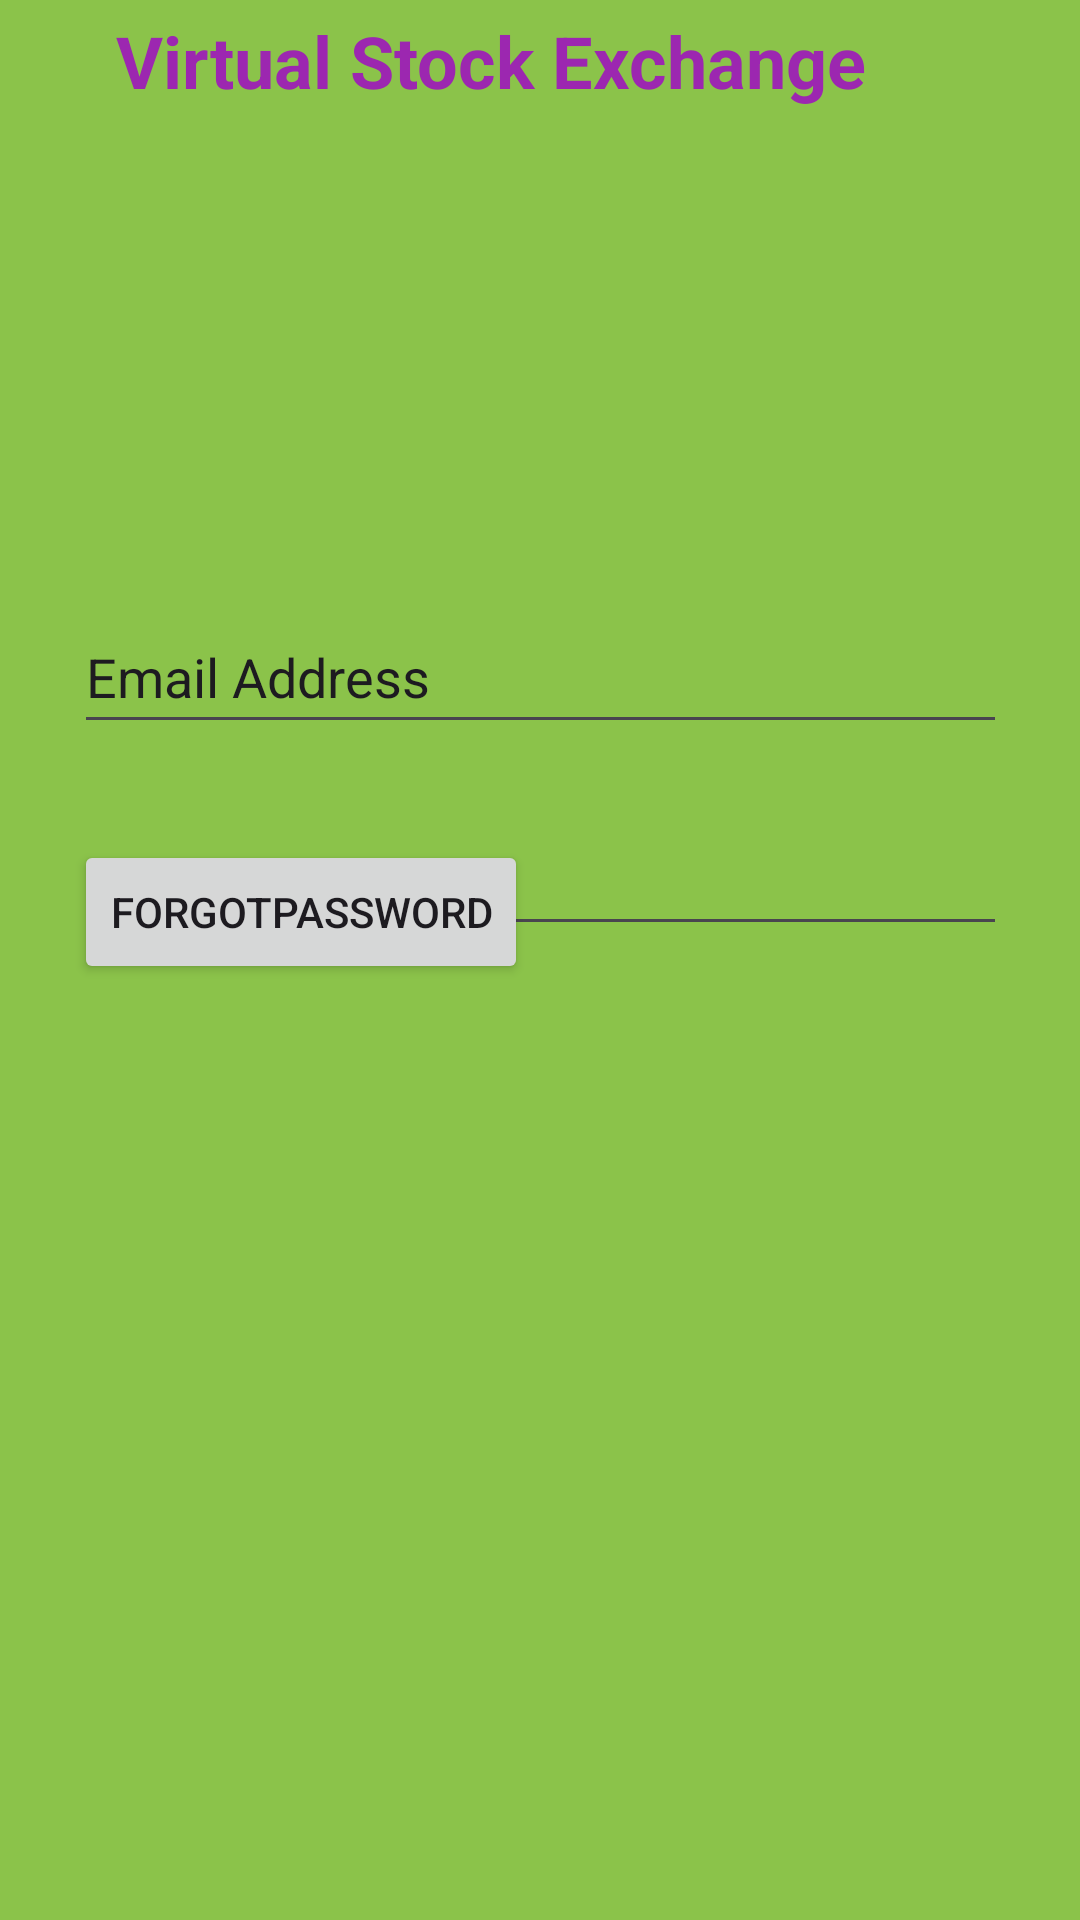

The Android layout XML behind this screen, and the referenced resources:
<!-- AndroidManifest.xml: application theme Theme.VSEFrontEndApplication -->
<!-- res/layout/activity_main.xml -->
<?xml version="1.0" encoding="utf-8"?>
<androidx.constraintlayout.widget.ConstraintLayout xmlns:android="http://schemas.android.com/apk/res/android"
    xmlns:app="http://schemas.android.com/apk/res-auto"
    xmlns:tools="http://schemas.android.com/tools"
    android:id="@+id/main"
    android:layout_width="match_parent"
    android:layout_height="match_parent"
    android:background="#8BC34A"
    tools:context=".MainActivity">

    <EditText
        android:id="@+id/loginEmailAddress"
        android:layout_width="311dp"
        android:layout_height="48dp"
        android:layout_marginTop="200dp"
        android:ems="10"
        android:inputType="textEmailAddress"
        android:text="Email Address"
        app:layout_constraintEnd_toEndOf="parent"
        app:layout_constraintStart_toStartOf="parent"
        app:layout_constraintTop_toTopOf="parent" />

    <EditText
        android:id="@+id/loginPassword"
        android:layout_width="311dp"
        android:layout_height="48dp"
        android:ems="10"
        android:inputType="textPassword"
        android:text="Password"
        app:layout_constraintBottom_toBottomOf="parent"
        app:layout_constraintEnd_toEndOf="@+id/loginEmailAddress"
        app:layout_constraintHorizontal_bias="0.0"
        app:layout_constraintStart_toStartOf="@+id/loginEmailAddress"
        app:layout_constraintTop_toBottomOf="@+id/loginEmailAddress"
        app:layout_constraintVertical_bias="0.056" />

    <Button
        android:id="@+id/loginbutton"
        android:layout_width="wrap_content"
        android:layout_height="wrap_content"


        android:text="login"

        app:layout_constraintBottom_toBottomOf="@+id/button2"

        app:layout_constraintHorizontal_bias="0.0"

        app:layout_constraintStart_toStartOf="@+id/loginPassword"

        app:layout_constraintTop_toBottomOf="@+id/loginPassword"
        app:layout_constraintVertical_bias="0.0" />

    <Button
        android:id="@+id/button2"
        android:layout_width="wrap_content"
        android:layout_height="wrap_content"

        android:layout_marginEnd="120dp"
        android:text="Register"

        app:layout_constraintBottom_toTopOf="@+id/forgotpassword"
        app:layout_constraintEnd_toEndOf="@+id/loginPassword"

        app:layout_constraintHorizontal_bias="0.0"
        app:layout_constraintStart_toEndOf="@+id/loginbutton"
        app:layout_constraintTop_toBottomOf="@+id/loginPassword"
        app:layout_constraintVertical_bias="0.0" />

    <TextView
        android:id="@+id/textView"
        android:layout_width="293dp"
        android:layout_height="39dp"
        android:layout_marginTop="4dp"
        android:text="Virtual Stock Exchange"
        android:textColor="#9C27B0"
        android:textSize="24sp"
        android:textStyle="bold"
        app:layout_constraintEnd_toEndOf="parent"
        app:layout_constraintHorizontal_bias="0.576"
        app:layout_constraintStart_toStartOf="parent"
        app:layout_constraintTop_toTopOf="parent" />

    <Button
        android:id="@+id/forgotpassword"
        android:layout_width="wrap_content"
        android:layout_height="wrap_content"
        android:layout_marginBottom="312dp"

        android:text="ForgotPassWord"
        app:layout_constraintBottom_toBottomOf="parent"
        app:layout_constraintEnd_toEndOf="@+id/button2"
        app:layout_constraintHorizontal_bias="0.0"
        app:layout_constraintStart_toStartOf="@+id/loginbutton" />

</androidx.constraintlayout.widget.ConstraintLayout>
<!-- resources referenced by this layout -->
<resources>
  <style name="Theme.VSEFrontEndApplication" parent="Base.Theme.VSEFrontEndApplication" />
  <style name="Base.Theme.VSEFrontEndApplication" parent="Theme.Material3.DayNight.NoActionBar">
          
          
      </style>
</resources>
